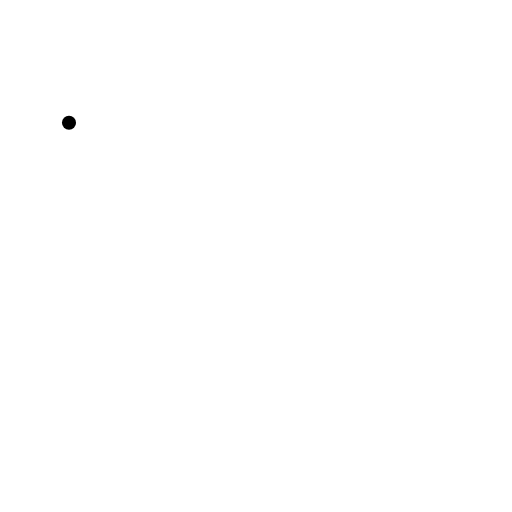
t = 0.00 s
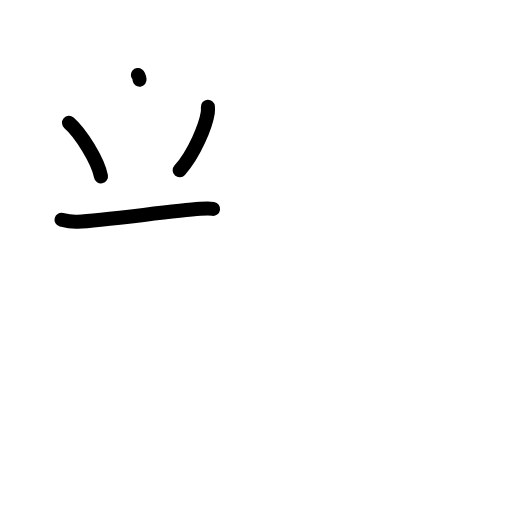
t = 3.13 s
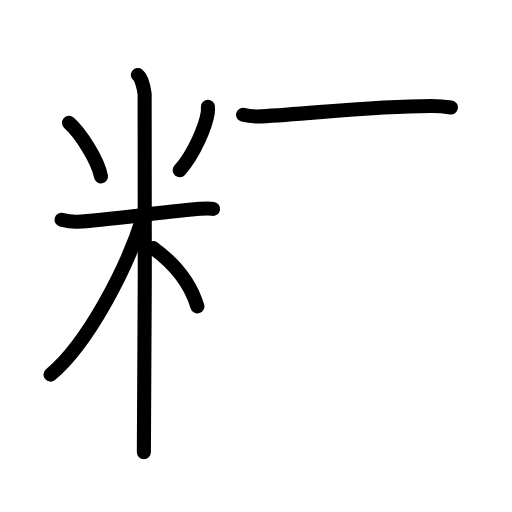
t = 6.42 s
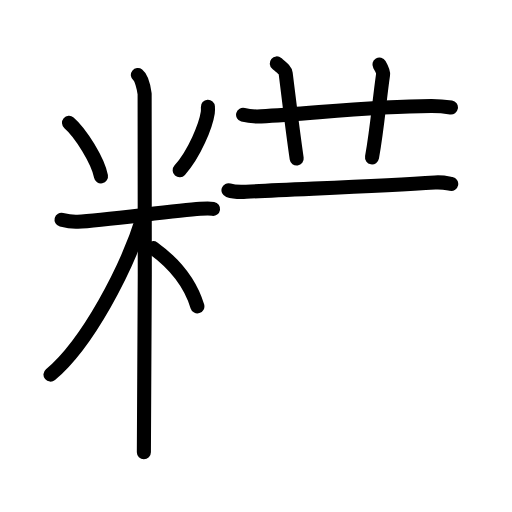
t = 9.58 s
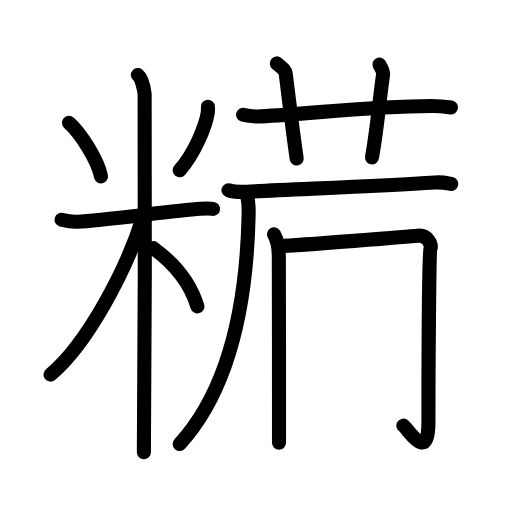
t = 12.81 s
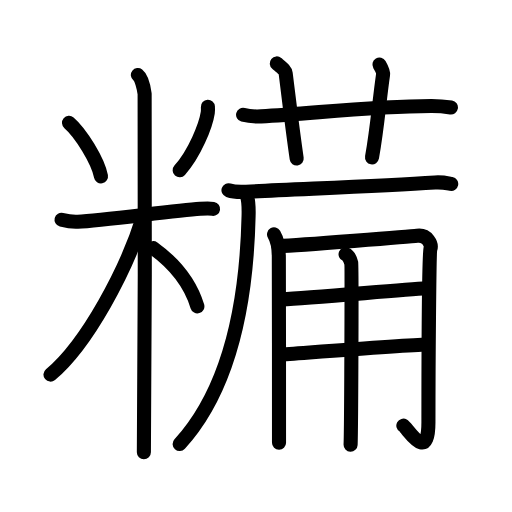
t = 16.00 s

The animated SVG that drew these frames (rendered in a browser with its animation timeline set to each time). Animation: 47 SMIL elements (animate=47); one cycle of 16.00 s.

<?xml version="1.0" encoding="UTF-8"?>
<!--
AniKanjiVG is licensed by CC-BY-SA Paul C. Sommerhoff (https://bitbucket.org/sommerhoff/anikanjivg).
AniKanjiVG uses KanjiVG which is licensed by CC-BY-SA Ulrich Apel (http://kanjivg.tagaini.net).
See also http://creativecommons.org/licenses/by-sa/3.0/
-->
<svg xmlns:kvg='http://kanjivg.tagaini.net' xmlns='http://www.w3.org/2000/svg' width='109' height='109' viewBox='0 0 109 109' style='fill:none;stroke:#000000;stroke-width:3;stroke-linecap:round;stroke-linejoin:round;' id="kvg:kanji_07cd2"><g id="kvg:07cd2" kvg:element="糒"><g id="kvg:07cd2-g1" kvg:element="米" kvg:variant="true" kvg:position="left" kvg:radical="general"><path id="kvg:07cd2-s1" kvg:type="㇔" d="M14.69,26.14c2.47,2.12,6.19,8.11,6.81,11.41"><animate attributeName="d" begin="0.0s" dur="1.0s" from="M14.69,26.14C14.69,26.14,14.69,26.14,14.69,26.14" to="M14.69,26.14c2.47,2.12,6.19,8.11,6.81,11.41" />
</path>
<path id="kvg:07cd2-s2" kvg:type="㇒" d="M44.26,22.72c0.02,0.32,0.03,0.82-0.03,1.28c-0.41,2.7-2.76,8.62-5.98,12.25"><animate attributeName="d" begin="1.0s" dur="0.5s" from="M44.26,22.72C44.26,22.72,44.26,22.72,44.26,22.72" to="M44.26,22.72c0.02,0.32,0.03,0.82-0.03,1.28" />
<animate attributeName="d" begin="1.5s" dur="0.5s" from="M44.26,22.72c0.02,0.32,0.03,0.82-0.03,1.28c0,0,0,0,0,0,0" to="M44.26,22.72c0.02,0.32,0.03,0.82-0.03,1.28c-0.41,2.7-2.76,8.62-5.98,12.25" />
<animate attributeName="d" begin="0s" dur="1.0s" from="M-100,-100" to="M-100,-100" />
</path>
<path id="kvg:07cd2-s3" kvg:type="㇐" d="M13.1,46.78c0.55,0.14,2.01,0.5,3.46,0.42c5.21-0.28,20.17-2.29,26.07-2.74c1.45-0.11,1.82-0.14,2.73,0"><animate attributeName="d" begin="2.0s" dur="0.3333333333333333s" from="M13.1,46.78C13.1,46.78,13.1,46.78,13.1,46.78" to="M13.1,46.78c0.55,0.14,2.01,0.5,3.46,0.42" />
<animate attributeName="d" begin="2.3333333333333335s" dur="0.3333333333333333s" from="M13.1,46.78c0.55,0.14,2.01,0.5,3.46,0.42c0,0,0,0,0,0,0" to="M13.1,46.78c0.55,0.14,2.01,0.5,3.46,0.42c5.21-0.28,20.17-2.29,26.07-2.74" />
<animate attributeName="d" begin="2.6666666666666665s" dur="0.3333333333333333s" from="M13.1,46.78c0.55,0.14,2.01,0.5,3.46,0.42c5.21-0.28,20.17-2.29,26.07-2.74c0,0,0,0,0,0,0" to="M13.1,46.78c0.55,0.14,2.01,0.5,3.46,0.42c5.21-0.28,20.17-2.29,26.07-2.74c1.45-0.11,1.82-0.14,2.73,0" />
<animate attributeName="d" begin="0s" dur="2.0s" from="M-100,-100" to="M-100,-100" />
</path>
<path id="kvg:07cd2-s4" kvg:type="㇑" d="M29.35,15.96c0.8,0.62,1.28,2.79,1.44,4.02c0.16,1.24,0,68.56-0.16,76.3"><animate attributeName="d" begin="3.0s" dur="0.5s" from="M29.35,15.96C29.35,15.96,29.35,15.96,29.35,15.96" to="M29.35,15.96c0.8,0.62,1.28,2.79,1.44,4.02" />
<animate attributeName="d" begin="3.5s" dur="0.5s" from="M29.35,15.96c0.8,0.62,1.28,2.79,1.44,4.02c0,0,0,0,0,0,0" to="M29.35,15.96c0.8,0.62,1.28,2.79,1.44,4.02c0.16,1.24,0,68.56-0.16,76.3" />
<animate attributeName="d" begin="0s" dur="3.0s" from="M-100,-100" to="M-100,-100" />
</path>
<path id="kvg:07cd2-s5" kvg:type="㇒" d="M30.52,45.96c-3.48,11.33-11.94,27.25-19.77,33.79"><animate attributeName="d" begin="4.0s" dur="1.0s" from="M30.52,45.96C30.52,45.96,30.52,45.96,30.52,45.96" to="M30.52,45.96c-3.48,11.33-11.94,27.25-19.77,33.79" />
<animate attributeName="d" begin="0s" dur="4.0s" from="M-100,-100" to="M-100,-100" />
</path>
<path id="kvg:07cd2-s6" kvg:type="㇔/㇏" d="M32.62,52.82c4.46,3.23,7.74,6.95,9.4,12.4"><animate attributeName="d" begin="5.0s" dur="1.0s" from="M32.62,52.82C32.62,52.82,32.62,52.82,32.62,52.82" to="M32.62,52.82c4.46,3.23,7.74,6.95,9.4,12.4" />
<animate attributeName="d" begin="0s" dur="5.0s" from="M-100,-100" to="M-100,-100" />
</path>
</g>
<g id="kvg:07cd2-g2" kvg:position="right"><g id="kvg:07cd2-g3" kvg:element="艹" kvg:variant="true" kvg:original="艸"><path id="kvg:07cd2-s7" kvg:type="㇐" d="M51.75,24.44c1.21,0.33,2.62,0.39,3.83,0.33c11.13-0.6,23.35-2.16,36.18-2.21c2.02-0.01,3.23,0.16,4.24,0.32"><animate attributeName="d" begin="6.0s" dur="0.3333333333333333s" from="M51.75,24.44C51.75,24.44,51.75,24.44,51.75,24.44" to="M51.75,24.44c1.21,0.33,2.62,0.39,3.83,0.33" />
<animate attributeName="d" begin="6.333333333333333s" dur="0.3333333333333333s" from="M51.75,24.44c1.21,0.33,2.62,0.39,3.83,0.33c0,0,0,0,0,0,0" to="M51.75,24.44c1.21,0.33,2.62,0.39,3.83,0.33c11.13-0.6,23.35-2.16,36.18-2.21" />
<animate attributeName="d" begin="6.666666666666667s" dur="0.3333333333333333s" from="M51.75,24.44c1.21,0.33,2.62,0.39,3.83,0.33c11.13-0.6,23.35-2.16,36.18-2.21c0,0,0,0,0,0,0" to="M51.75,24.44c1.21,0.33,2.62,0.39,3.83,0.33c11.13-0.6,23.35-2.16,36.18-2.21c2.02-0.01,3.23,0.16,4.24,0.32" />
<animate attributeName="d" begin="0s" dur="6.0s" from="M-100,-100" to="M-100,-100" />
</path>
<path id="kvg:07cd2-s8" kvg:type="㇑a" d="M58.92,13.5c1.33,1.11,1.81,1.44,1.9,2.13c0.94,7.55,1.44,11.92,2.34,18.12"><animate attributeName="d" begin="7.0s" dur="0.5s" from="M58.92,13.5C58.92,13.5,58.92,13.5,58.92,13.5" to="M58.92,13.5c1.33,1.11,1.81,1.44,1.9,2.13" />
<animate attributeName="d" begin="7.5s" dur="0.5s" from="M58.92,13.5c1.33,1.11,1.81,1.44,1.9,2.13c0,0,0,0,0,0,0" to="M58.92,13.5c1.33,1.11,1.81,1.44,1.9,2.13c0.94,7.55,1.44,11.92,2.34,18.12" />
<animate attributeName="d" begin="0s" dur="7.0s" from="M-100,-100" to="M-100,-100" />
</path>
<path id="kvg:07cd2-s9" kvg:type="㇑a" d="M80.78,13.75c0.34,0.58,0.85,1.56,0.77,2.14c-0.86,6.03-1.21,11.2-2.35,17.61"><animate attributeName="d" begin="8.0s" dur="0.5s" from="M80.78,13.75C80.78,13.75,80.78,13.75,80.78,13.75" to="M80.78,13.75c0.34,0.58,0.85,1.56,0.77,2.14" />
<animate attributeName="d" begin="8.5s" dur="0.5s" from="M80.78,13.75c0.34,0.58,0.85,1.56,0.77,2.14c0,0,0,0,0,0,0" to="M80.78,13.75c0.34,0.58,0.85,1.56,0.77,2.14c-0.86,6.03-1.21,11.2-2.35,17.61" />
<animate attributeName="d" begin="0s" dur="8.0s" from="M-100,-100" to="M-100,-100" />
</path>
</g>
<g id="kvg:07cd2-g4" kvg:element="厂"><path id="kvg:07cd2-s10" kvg:type="㇐" d="M48.64,40.5c0.98,0.33,2.79,0.38,3.78,0.32c10.25-0.56,28.17-1.16,40.19-1.98c1.64-0.11,2.62,0.16,3.45,0.32"><animate attributeName="d" begin="9.0s" dur="0.3333333333333333s" from="M48.64,40.5C48.64,40.5,48.64,40.5,48.64,40.5" to="M48.64,40.5c0.98,0.33,2.79,0.38,3.78,0.32" />
<animate attributeName="d" begin="9.333333333333334s" dur="0.3333333333333333s" from="M48.64,40.5c0.98,0.33,2.79,0.38,3.78,0.32c0,0,0,0,0,0,0" to="M48.64,40.5c0.98,0.33,2.79,0.38,3.78,0.32c10.25-0.56,28.17-1.16,40.19-1.98" />
<animate attributeName="d" begin="9.666666666666666s" dur="0.3333333333333333s" from="M48.64,40.5c0.98,0.33,2.79,0.38,3.78,0.32c10.25-0.56,28.17-1.16,40.19-1.98c0,0,0,0,0,0,0" to="M48.64,40.5c0.98,0.33,2.79,0.38,3.78,0.32c10.25-0.56,28.17-1.16,40.19-1.98c1.64-0.11,2.62,0.16,3.45,0.32" />
<animate attributeName="d" begin="0s" dur="9.0s" from="M-100,-100" to="M-100,-100" />
</path>
<path id="kvg:07cd2-s11" kvg:type="㇒" d="M52.5,41.5c0.5,1.25,0.46,3.09,0.42,4.52C52.5,64.5,49,82.75,38.25,94.54"><animate attributeName="d" begin="10.0s" dur="0.5s" from="M52.5,41.5C52.5,41.5,52.5,41.5,52.5,41.5" to="M52.5,41.5c0.5,1.25,0.46,3.09,0.42,4.52" />
<animate attributeName="d" begin="10.5s" dur="0.5s" from="M52.5,41.5c0.5,1.25,0.46,3.09,0.42,4.52c0,0,0,0,0,0,0" to="M52.5,41.5c0.5,1.25,0.46,3.09,0.42,4.52C52.5,64.5,49,82.75,38.25,94.54" />
<animate attributeName="d" begin="0s" dur="10.0s" from="M-100,-100" to="M-100,-100" />
</path>
</g>
<g id="kvg:07cd2-g5" kvg:element="用"><path id="kvg:07cd2-s12" kvg:type="㇑/㇒" d="M58.34,49.9c0.66,1.1,1.02,2.79,1.02,4.85c0.04,9.33,0.04,38.42,0.04,39.5"><animate attributeName="d" begin="11.0s" dur="0.5s" from="M58.34,49.9C58.34,49.9,58.34,49.9,58.34,49.9" to="M58.34,49.9c0.66,1.1,1.02,2.79,1.02,4.85" />
<animate attributeName="d" begin="11.5s" dur="0.5s" from="M58.34,49.9c0.66,1.1,1.02,2.79,1.02,4.85c0,0,0,0,0,0,0" to="M58.34,49.9c0.66,1.1,1.02,2.79,1.02,4.85c0.04,9.33,0.04,38.42,0.04,39.5" />
<animate attributeName="d" begin="0s" dur="11.0s" from="M-100,-100" to="M-100,-100" />
</path>
<path id="kvg:07cd2-s13" kvg:type="㇆a" d="M59.3,52.42c4.78-0.24,28.24-2.06,29.5-2.22c2.27-0.29,3.12,1.87,2.84,2.73c-0.27,0.83-0.43,25.3-0.43,36.95c0,8.97-4.44,1.24-5.34,0.74"><animate attributeName="d" begin="12.0s" dur="0.25s" from="M59.3,52.42C59.3,52.42,59.3,52.42,59.3,52.42" to="M59.3,52.42c4.78-0.24,28.24-2.06,29.5-2.22" />
<animate attributeName="d" begin="12.25s" dur="0.25s" from="M59.3,52.42c4.78-0.24,28.24-2.06,29.5-2.22c0,0,0,0,0,0,0" to="M59.3,52.42c4.78-0.24,28.24-2.06,29.5-2.22c2.27-0.29,3.12,1.87,2.84,2.73" />
<animate attributeName="d" begin="12.5s" dur="0.25s" from="M59.3,52.42c4.78-0.24,28.24-2.06,29.5-2.22c2.27-0.29,3.12,1.87,2.84,2.73c0,0,0,0,0,0,0" to="M59.3,52.42c4.78-0.24,28.24-2.06,29.5-2.22c2.27-0.29,3.12,1.87,2.84,2.73c-0.27,0.83-0.43,25.3-0.43,36.95" />
<animate attributeName="d" begin="12.75s" dur="0.25s" from="M59.3,52.42c4.78-0.24,28.24-2.06,29.5-2.22c2.27-0.29,3.12,1.87,2.84,2.73c-0.27,0.83-0.43,25.3-0.43,36.95c0,0,0,0,0,0,0" to="M59.3,52.42c4.78-0.24,28.24-2.06,29.5-2.22c2.27-0.29,3.12,1.87,2.84,2.73c-0.27,0.83-0.43,25.3-0.43,36.95c0,8.97-4.44,1.24-5.34,0.74" />
<animate attributeName="d" begin="0s" dur="12.0s" from="M-100,-100" to="M-100,-100" />
</path>
<path id="kvg:07cd2-s14" kvg:type="㇐a" d="M60.05,63.76c6.31-0.39,25.6-2.06,30.7-2.39"><animate attributeName="d" begin="13.0s" dur="1.0s" from="M60.05,63.76C60.05,63.76,60.05,63.76,60.05,63.76" to="M60.05,63.76c6.31-0.39,25.6-2.06,30.7-2.39" />
<animate attributeName="d" begin="0s" dur="13.0s" from="M-100,-100" to="M-100,-100" />
</path>
<path id="kvg:07cd2-s15" kvg:type="㇐a" d="M59.45,75.51c4.54-0.31,26.36-2.05,31.59-2.18"><animate attributeName="d" begin="14.0s" dur="1.0s" from="M59.45,75.51C59.45,75.51,59.45,75.51,59.45,75.51" to="M59.45,75.51c4.54-0.31,26.36-2.05,31.59-2.18" />
<animate attributeName="d" begin="0s" dur="14.0s" from="M-100,-100" to="M-100,-100" />
</path>
<path id="kvg:07cd2-s16" kvg:type="㇑" d="M73.57,54.15c0.68,0.29,1.08,1.29,1.21,1.86c0.13,0.57,0,35.07-0.14,38.65"><animate attributeName="d" begin="15.0s" dur="0.5s" from="M73.57,54.15C73.57,54.15,73.57,54.15,73.57,54.15" to="M73.57,54.15c0.68,0.29,1.08,1.29,1.21,1.86" />
<animate attributeName="d" begin="15.5s" dur="0.5s" from="M73.57,54.15c0.68,0.29,1.08,1.29,1.21,1.86c0,0,0,0,0,0,0" to="M73.57,54.15c0.68,0.29,1.08,1.29,1.21,1.86c0.13,0.57,0,35.07-0.14,38.65" />
<animate attributeName="d" begin="0s" dur="15.0s" from="M-100,-100" to="M-100,-100" />
</path>
</g>
</g>
</g>
</svg>
